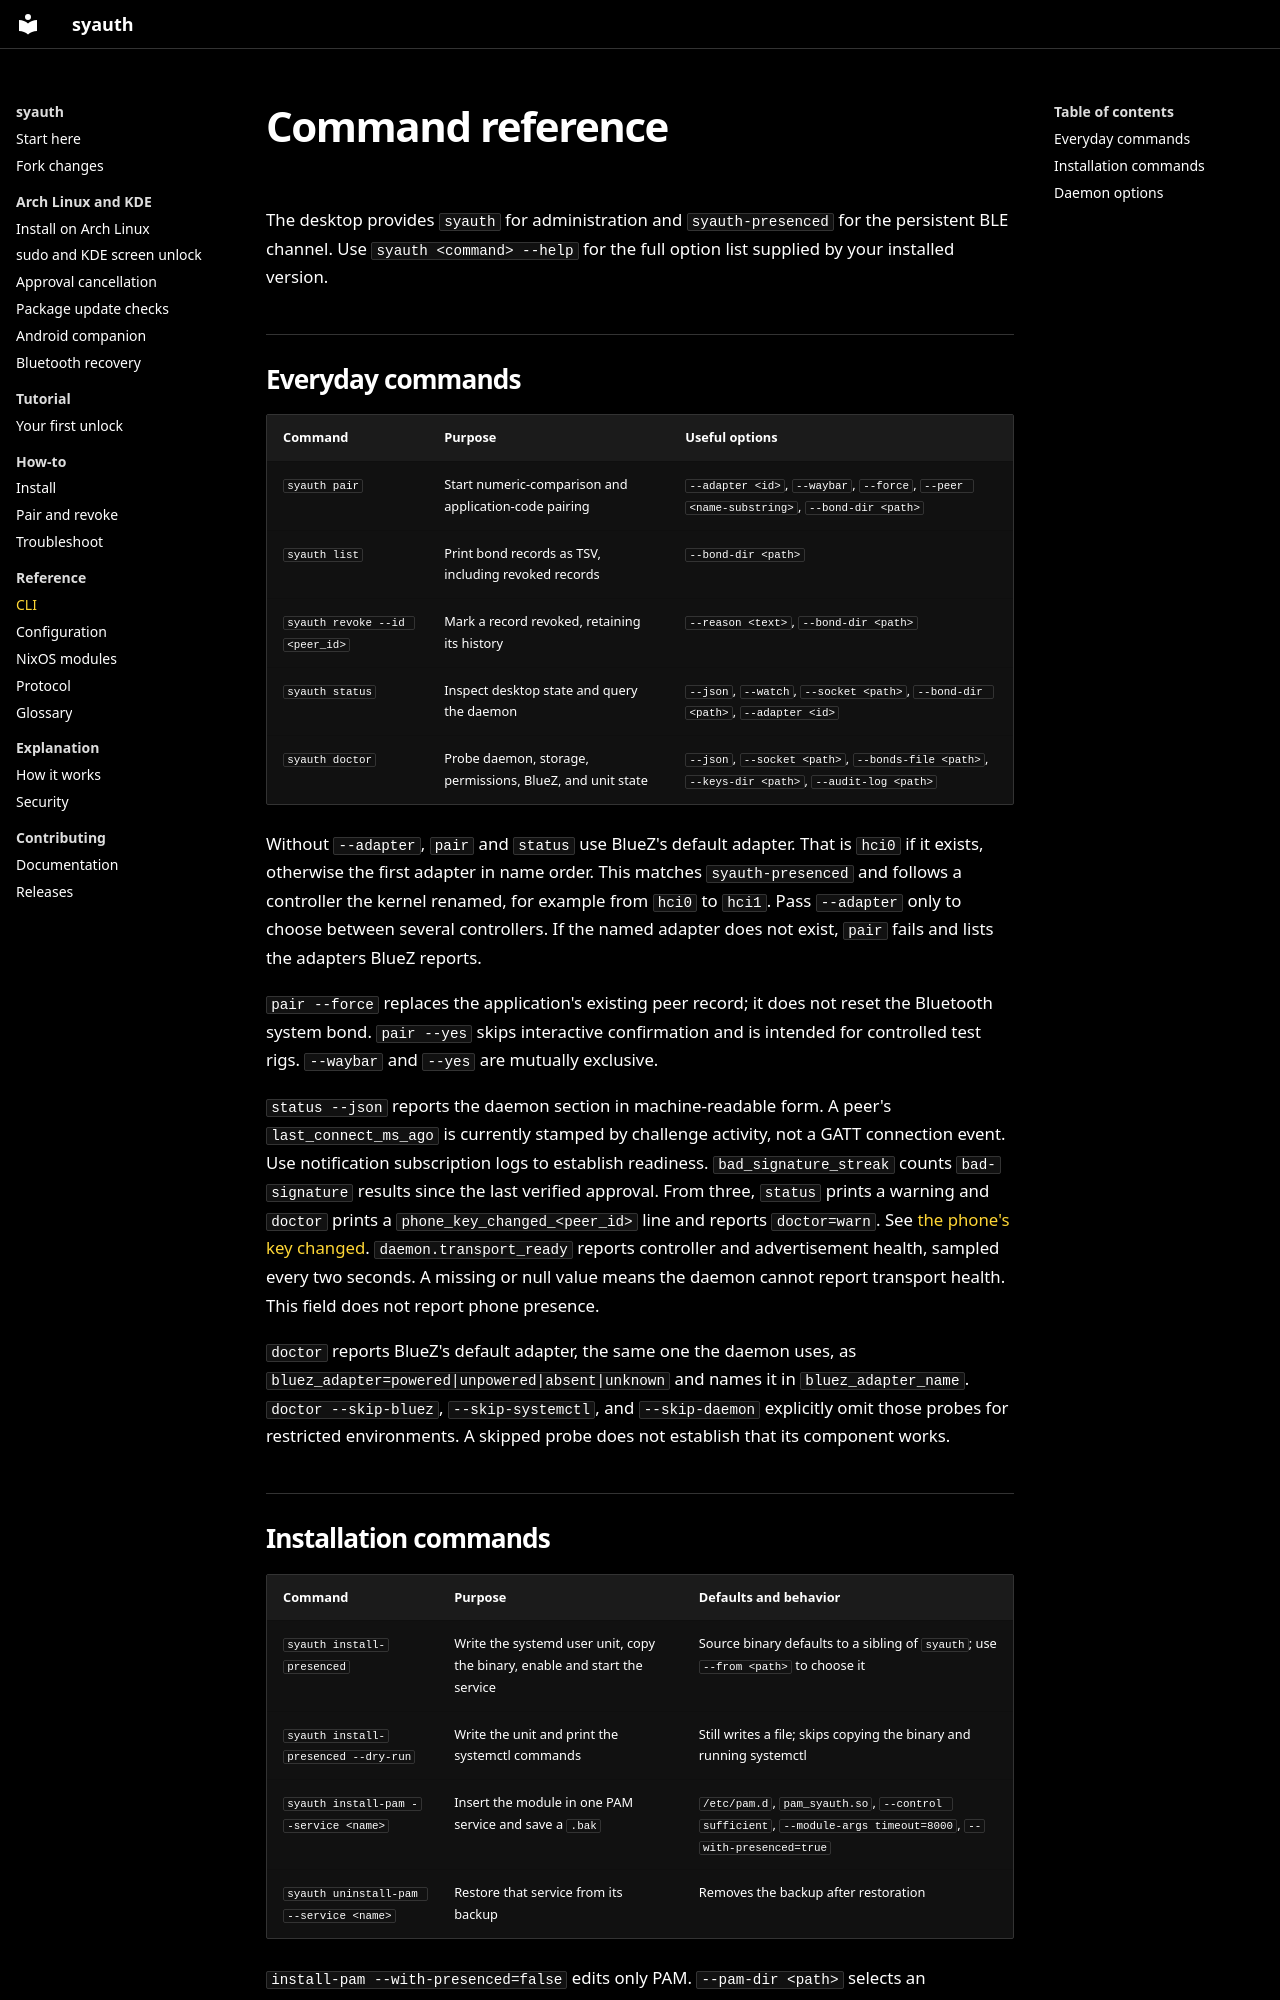

repository: D3SOX/syauth · page: reference/cli/index.html · generator: mkdocs

# Command reference

The desktop provides `syauth` for administration and `syauth-presenced` for the persistent BLE channel. Use `syauth <command> --help` for the full option list supplied by your installed version.

## Everyday commands

| Command | Purpose | Useful options |
| --- | --- | --- |
| `syauth pair` | Start numeric-comparison and application-code pairing | `--adapter <id>`, `--waybar`, `--force`, `--peer <name-substring>`, `--bond-dir <path>` |
| `syauth list` | Print bond records as TSV, including revoked records | `--bond-dir <path>` |
| `syauth revoke --id <peer_id>` | Mark a record revoked, retaining its history | `--reason <text>`, `--bond-dir <path>` |
| `syauth status` | Inspect desktop state and query the daemon | `--json`, `--watch`, `--socket <path>`, `--bond-dir <path>`, `--adapter <id>` |
| `syauth doctor` | Probe daemon, storage, permissions, BlueZ, and unit state | `--json`, `--socket <path>`, `--bonds-file <path>`, `--keys-dir <path>`, `--audit-log <path>` |

Without `--adapter`, `pair` and `status` use BlueZ's default adapter. That is `hci0` if it exists, otherwise the first adapter in name order. This matches `syauth-presenced` and follows a controller the kernel renamed, for example from `hci0` to `hci1`. Pass `--adapter` only to choose between several controllers. If the named adapter does not exist, `pair` fails and lists the adapters BlueZ reports.

`pair --force` replaces the application's existing peer record; it does not reset the Bluetooth system bond. `pair --yes` skips interactive confirmation and is intended for controlled test rigs. `--waybar` and `--yes` are mutually exclusive.

`status --json` reports the daemon section in machine-readable form. A peer's `last_connect_ms_ago` is currently stamped by challenge activity, not a GATT connection event. Use notification subscription logs to establish readiness. `bad_signature_streak` counts `bad-signature` results since the last verified approval. From three, `status` prints a warning and `doctor` prints a `phone_key_changed_<peer_id>` line and reports `doctor=warn`. See [the phone's key changed](../how-to/troubleshoot.md#the-phones-key-changed). `daemon.transport_ready` reports controller and advertisement health, sampled every two seconds. A missing or null value means the daemon cannot report transport health. This field does not report phone presence.

`doctor` reports BlueZ's default adapter, the same one the daemon uses, as `bluez_adapter=powered|unpowered|absent|unknown` and names it in `bluez_adapter_name`. `doctor --skip-bluez`, `--skip-systemctl`, and `--skip-daemon` explicitly omit those probes for restricted environments. A skipped probe does not establish that its component works.
